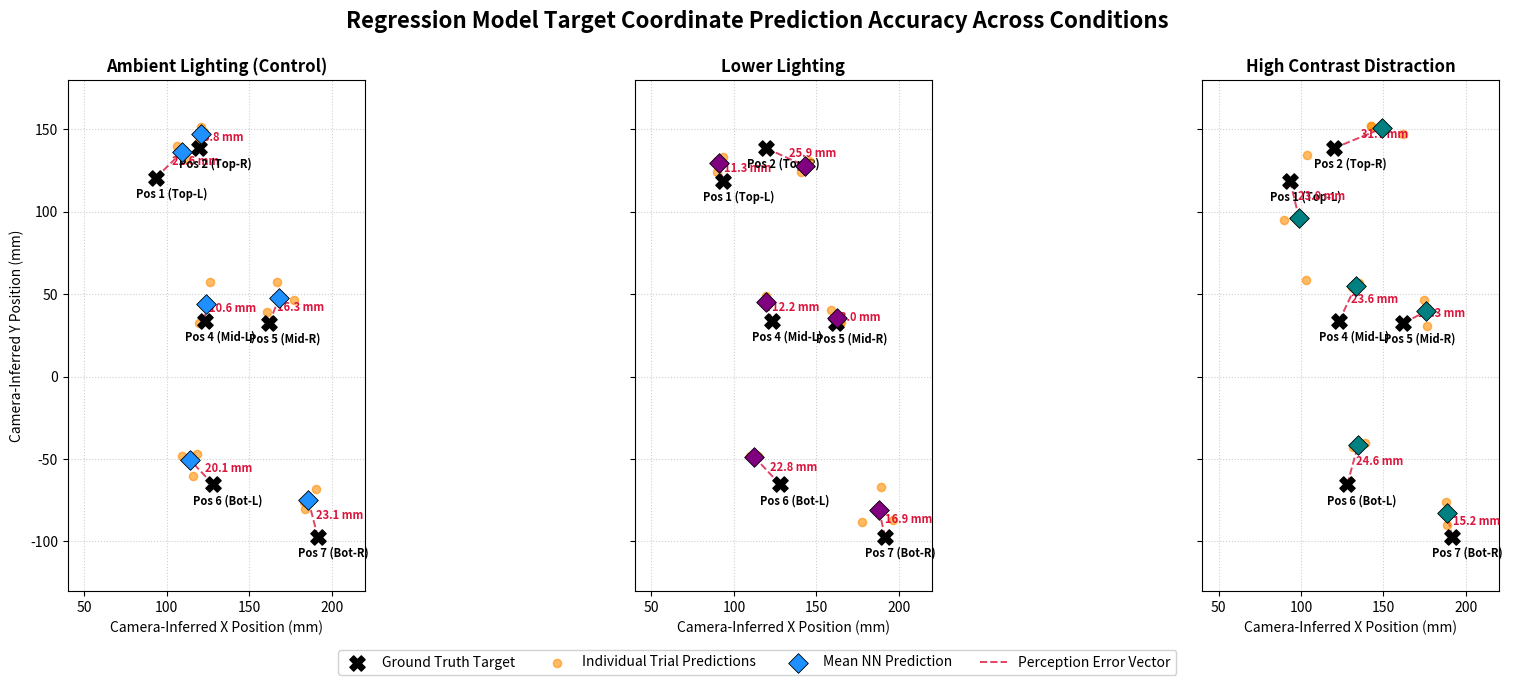

Write Python code to recreate this figure.
"""Plot direct regression coordinate predictions vs. ground truth targets across three environmental conditions."""
import matplotlib.pyplot as plt
import numpy as np

# ---------------------------------------------------------
# DATA DEFINITIONS
# ---------------------------------------------------------

# 1. Ambient Control Data
gt_coords_ambient = {
    "Pos 1 (Top-L)": (93.4, 120.6),
    "Pos 2 (Top-R)": (119.7, 138.5),
    "Pos 4 (Mid-L)": (123.1, 33.8),
    "Pos 5 (Mid-R)": (162.1, 32.5),
    "Pos 6 (Bot-L)": (128.0, -65.4),
    "Pos 7 (Bot-R)": (191.7, -97.3)
}

nn_preds_ambient = {
    "Pos 1 (Top-L)": [(106.0, 139.7), (112.2, 132.3), (110.3, 137.4)],
    "Pos 2 (Top-R)": [(118.7, 141.7), (121.0, 151.5), (122.8, 148.4)],
    "Pos 4 (Mid-L)": [(119.6, 32.8), (126.1, 57.7), (125.7, 42.6)],
    "Pos 5 (Mid-R)": [(160.6, 39.0), (167.0, 57.5), (177.0, 46.5)],
    "Pos 6 (Bot-L)": [(118.6, -47.1), (115.9, -60.1), (109.5, -48.1), (112.9, -50.1), (114.8, -48.0)],
    "Pos 7 (Bot-R)": [(183.6, -80.5), (183.4, -76.3), (190.6, -67.9)]
}

# 2. Lower Lighting Data
gt_coords_lowlight = {
    "Pos 1 (Top-L)": (93.4, 118.6),
    "Pos 2 (Top-R)": (119.7, 138.5),
    "Pos 4 (Mid-L)": (123.1, 33.8),
    "Pos 5 (Mid-R)": (162.1, 32.5),
    "Pos 6 (Bot-L)": (128.0, -65.4),
    "Pos 7 (Bot-R)": (191.7, -97.3)
}

nn_preds_lowlight = {
    "Pos 1 (Top-L)": [(93.1, 133.5), (89.5, 124.3), (89.5, 130.9)],
    "Pos 2 (Top-R)": [(145.7, 131.0), (143.2, 128.1), (140.8, 124.3)],
    "Pos 4 (Mid-L)": [(119.5, 43.7), (119.2, 49.2), (120.4, 43.8)],
    "Pos 5 (Mid-R)": [(159.1, 40.5), (164.1, 32.6), (164.8, 33.2)],
    "Pos 6 (Bot-L)": [(109.5, -48.1), (112.9, -50.1), (114.8, -48.0)],
    "Pos 7 (Bot-R)": [(196.7, -87.0), (189.5, -67.0), (177.8, -88.4)]
}

# 3. High Contrast / Clutter Data
gt_coords_contrast = {
    "Pos 1 (Top-L)": (93.4, 118.6),
    "Pos 2 (Top-R)": (119.7, 138.5),
    "Pos 4 (Mid-L)": (123.1, 33.8),
    "Pos 5 (Mid-R)": (162.1, 32.5),
    "Pos 6 (Bot-L)": (128.0, -65.4),
    "Pos 7 (Bot-R)": (191.7, -97.3)
}

nn_preds_contrast = {
    "Pos 1 (Top-L)": [(89.8, 95.3), (103.1, 58.8), (103.3, 134.7)],
    "Pos 2 (Top-R)": [(142.2, 152.2), (142.6, 152.1), (162.1, 147.4)],
    "Pos 4 (Mid-L)": [(130.8, 54.1), (135.0, 56.7), (133.8, 54.6)],
    "Pos 5 (Mid-R)": [(176.4, 30.8), (176.1, 41.4), (174.6, 46.5)],
    "Pos 6 (Bot-L)": [(131.6, -42.4), (133.5, -42.5), (138.5, -40.1)],
    "Pos 7 (Bot-R)": [(188.5, -89.9), (188.8, -81.7), (188.1, -75.8)]
}

# Plot Configuration Setup
conditions = [
    ("Ambient Lighting (Control)", gt_coords_ambient, nn_preds_ambient, 'dodgerblue'),
    ("Lower Lighting", gt_coords_lowlight, nn_preds_lowlight, 'purple'),
    ("High Contrast Distraction", gt_coords_contrast, nn_preds_contrast, 'teal')
]



fig, axes = plt.subplots(1, 3, figsize=(21, 7), sharey=True)

fig.suptitle("Regression Model Target Coordinate Prediction Accuracy Across Conditions", 
             fontsize=16, fontweight='bold', y=0.98)


for ax_idx, (title, gt_coords, nn_predictions, mean_color) in enumerate(conditions):
    ax = axes[ax_idx]
    
    for spot_idx, (spot_label, (gt_x, gt_y)) in enumerate(gt_coords.items()):
        

        ax.scatter(gt_x, gt_y, color='black', marker='X', s=120, zorder=5, 
                   label='Ground Truth Target' if (ax_idx == 0 and spot_idx == 0) else "")
        

        ax.text(gt_x - 12, gt_y - 12, spot_label, fontsize=8, fontweight='bold', color='black')

     
        if spot_label in nn_predictions:
            preds = np.array(nn_predictions[spot_label])
            pred_x, pred_y = preds[:, 0], preds[:, 1]
            
            mean_x, mean_y = np.mean(pred_x), np.mean(pred_y)
            mae_dist = np.sqrt((mean_x - gt_x)**2 + (mean_y - gt_y)**2)


            ax.scatter(pred_x, pred_y, color='darkorange', alpha=0.6, s=35, marker='o', zorder=3, 
                       label='Individual Trial Predictions' if (ax_idx == 0 and spot_idx == 0) else "")
            

            ax.scatter(mean_x, mean_y, color=mean_color, marker='D', s=100, zorder=6, 
                       edgecolors='black', linewidth=0.6, 
                       label='Mean NN Prediction' if (ax_idx == 0 and spot_idx == 0) else "")
            
            # Error Vector Line
            ax.plot([gt_x, mean_x], [gt_y, mean_y], color='crimson', linestyle='--', linewidth=1.4, alpha=0.8,
                    label='Perception Error Vector' if (ax_idx == 0 and spot_idx == 0) else "")
            
            ax.text((gt_x + mean_x)/2 + 2, (gt_y + mean_y)/2, f"{mae_dist:.1f} mm", 
                    fontsize=8, color='crimson', fontweight='bold')


    ax.set_title(title, fontsize=12, fontweight='bold')
    ax.set_xlabel("Camera-Inferred X Position (mm)", fontsize=10)
    if ax_idx == 0:
        ax.set_ylabel("Camera-Inferred Y Position (mm)", fontsize=10)

    ax.set_xlim(40, 220)
    ax.set_ylim(-130, 180)
    ax.set_aspect('equal', adjustable='box')
    ax.grid(True, linestyle=':', alpha=0.6)

#Legend
handles, labels = axes[0].get_legend_handles_labels()
fig.legend(handles, labels, loc='lower center', bbox_to_anchor=(0.5, 0.02), ncol=4, fontsize=10, framealpha=0.9)

plt.subplots_adjust(bottom=0.15, top=0.88, wspace=0.15)
plt.savefig("combined_regression_positioning_accuracy.png", dpi=300, bbox_inches='tight')
plt.show()
